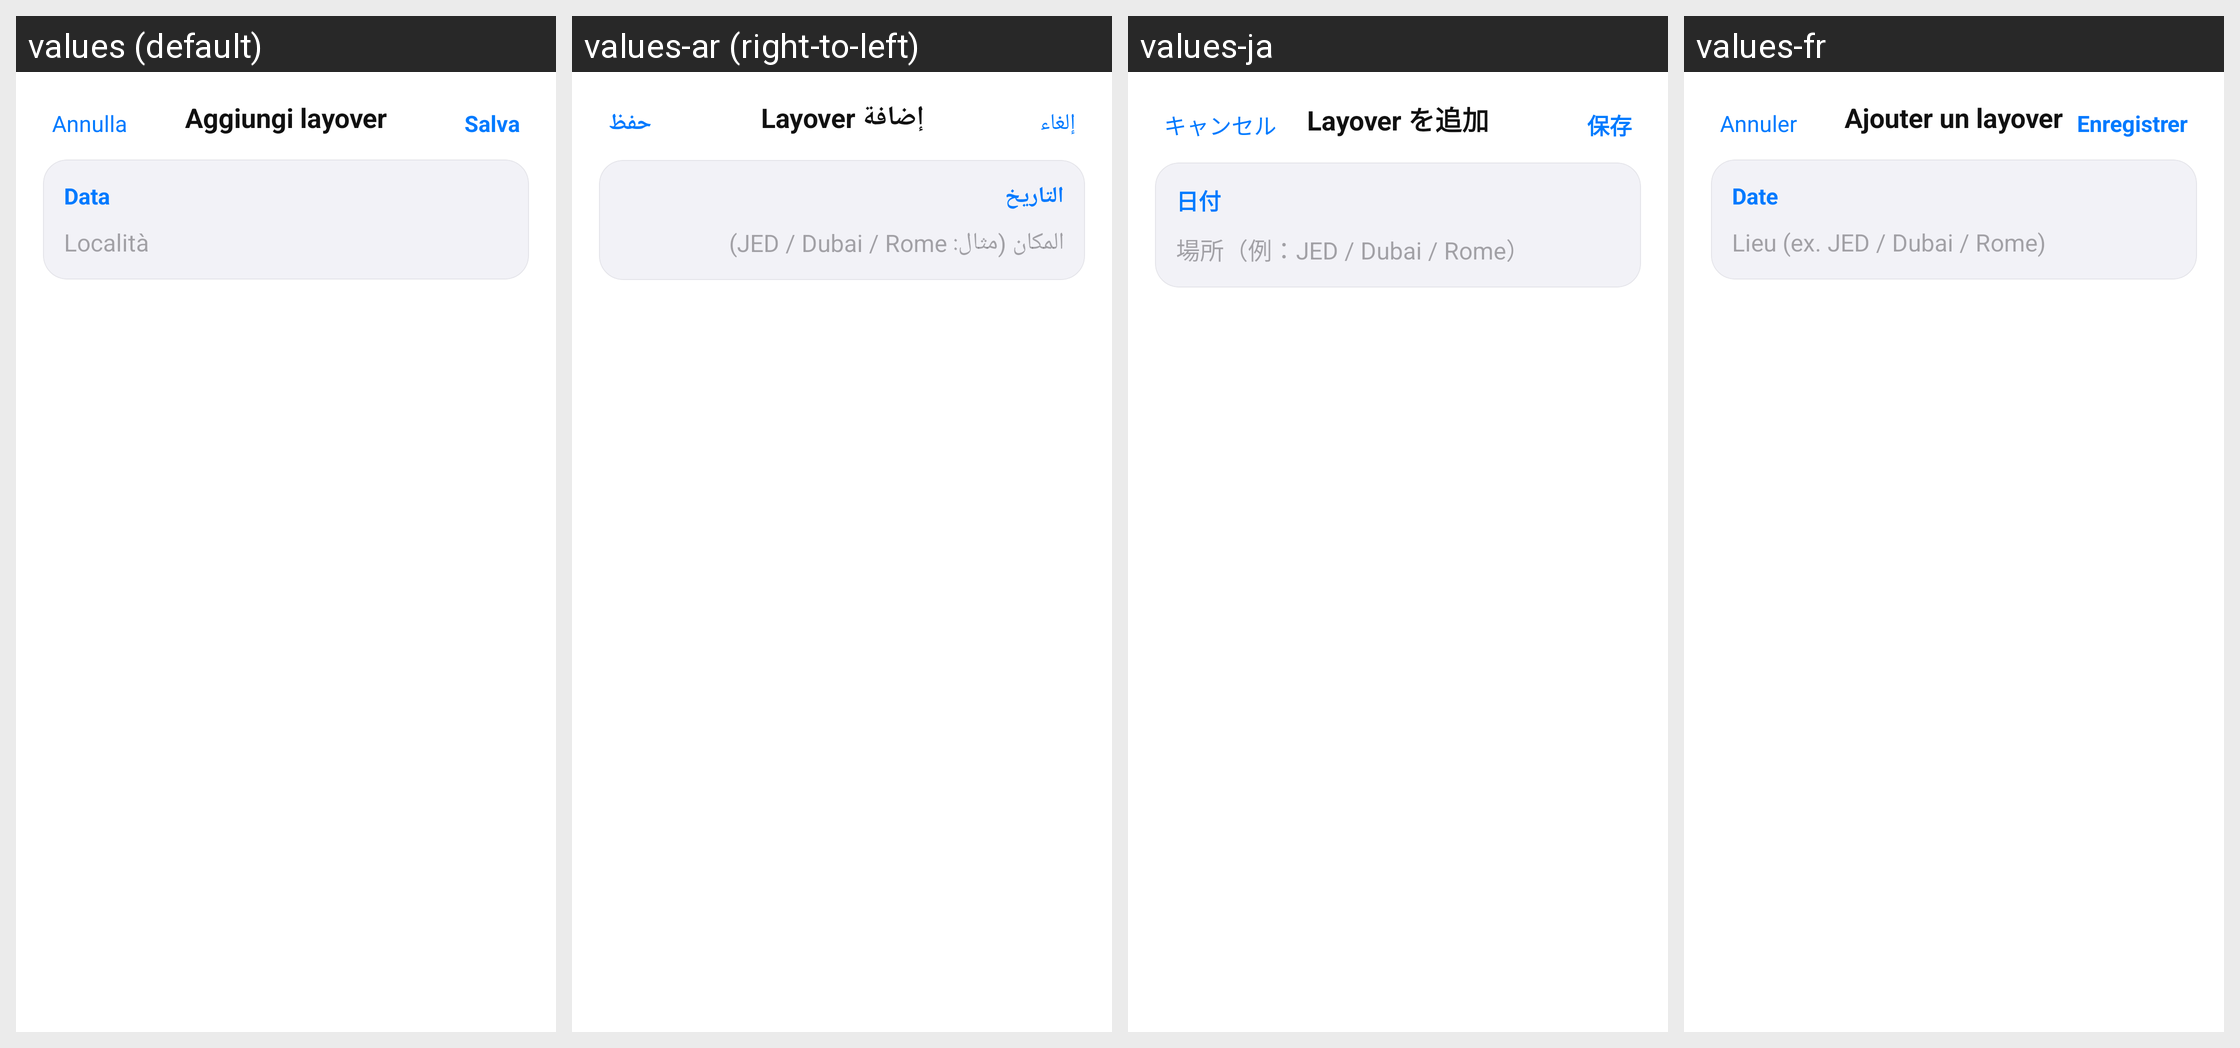

Here is an Android app screen in its default locale and in the app's own translations. Write out the translated-string differences for the strings that appear on this screen.
Android screen res/layout/activity_layover_editor.xml rendered under 4 locales, left to right: values (default), values-ar (right-to-left), values-ja, values-fr. Device: Nexus 5 (rendered at 1080×1920; each locale shown at half size, 540×960, under a caption strip naming it); theme Theme.FlightTimeApp.
Other locales in the repository, not shown: values-cs, values-de, values-en, values-es, values-it, values-zh.
Strings drawn on this screen, with the default value and each locale's value (text and hints the layout hard-codes, and strings that could not be matched under every locale, appear in the picture but are not listed):

salary_add_layover_title
  values: Aggiungi layover
  values-ar: إضافة Layover
  values-ja: Layover を追加
  values-fr: Ajouter un layover

cancel_button
  values: Annulla
  values-ar: إلغاء
  values-ja: キャンセル
  values-fr: Annuler

save_button
  values: Salva
  values-ar: حفظ
  values-ja: 保存
  values-fr: Enregistrer

salary_date
  values: Data
  values-ar: التاريخ
  values-ja: 日付
  values-fr: Date

salary_location_placeholder
  values: Località
  values-ar: المكان (مثال: JED / Dubai / Rome)
  values-ja: 場所（例：JED / Dubai / Rome）
  values-fr: Lieu (ex. JED / Dubai / Rome)
